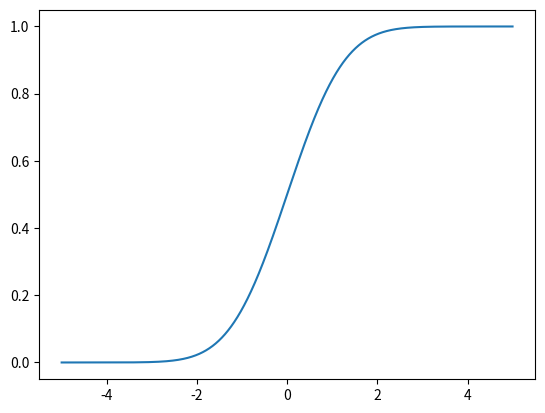

Recreate this plot in Python.
# plot the gaussian cdf
from numpy import arange
from matplotlib import pyplot
from scipy.stats import norm
# define the distribution parameters
sample_space = arange(-5, 5, 0.001)
# calculate the cdf
cdf = norm.cdf(sample_space)
# plot
pyplot.plot(sample_space, cdf)
pyplot.show()